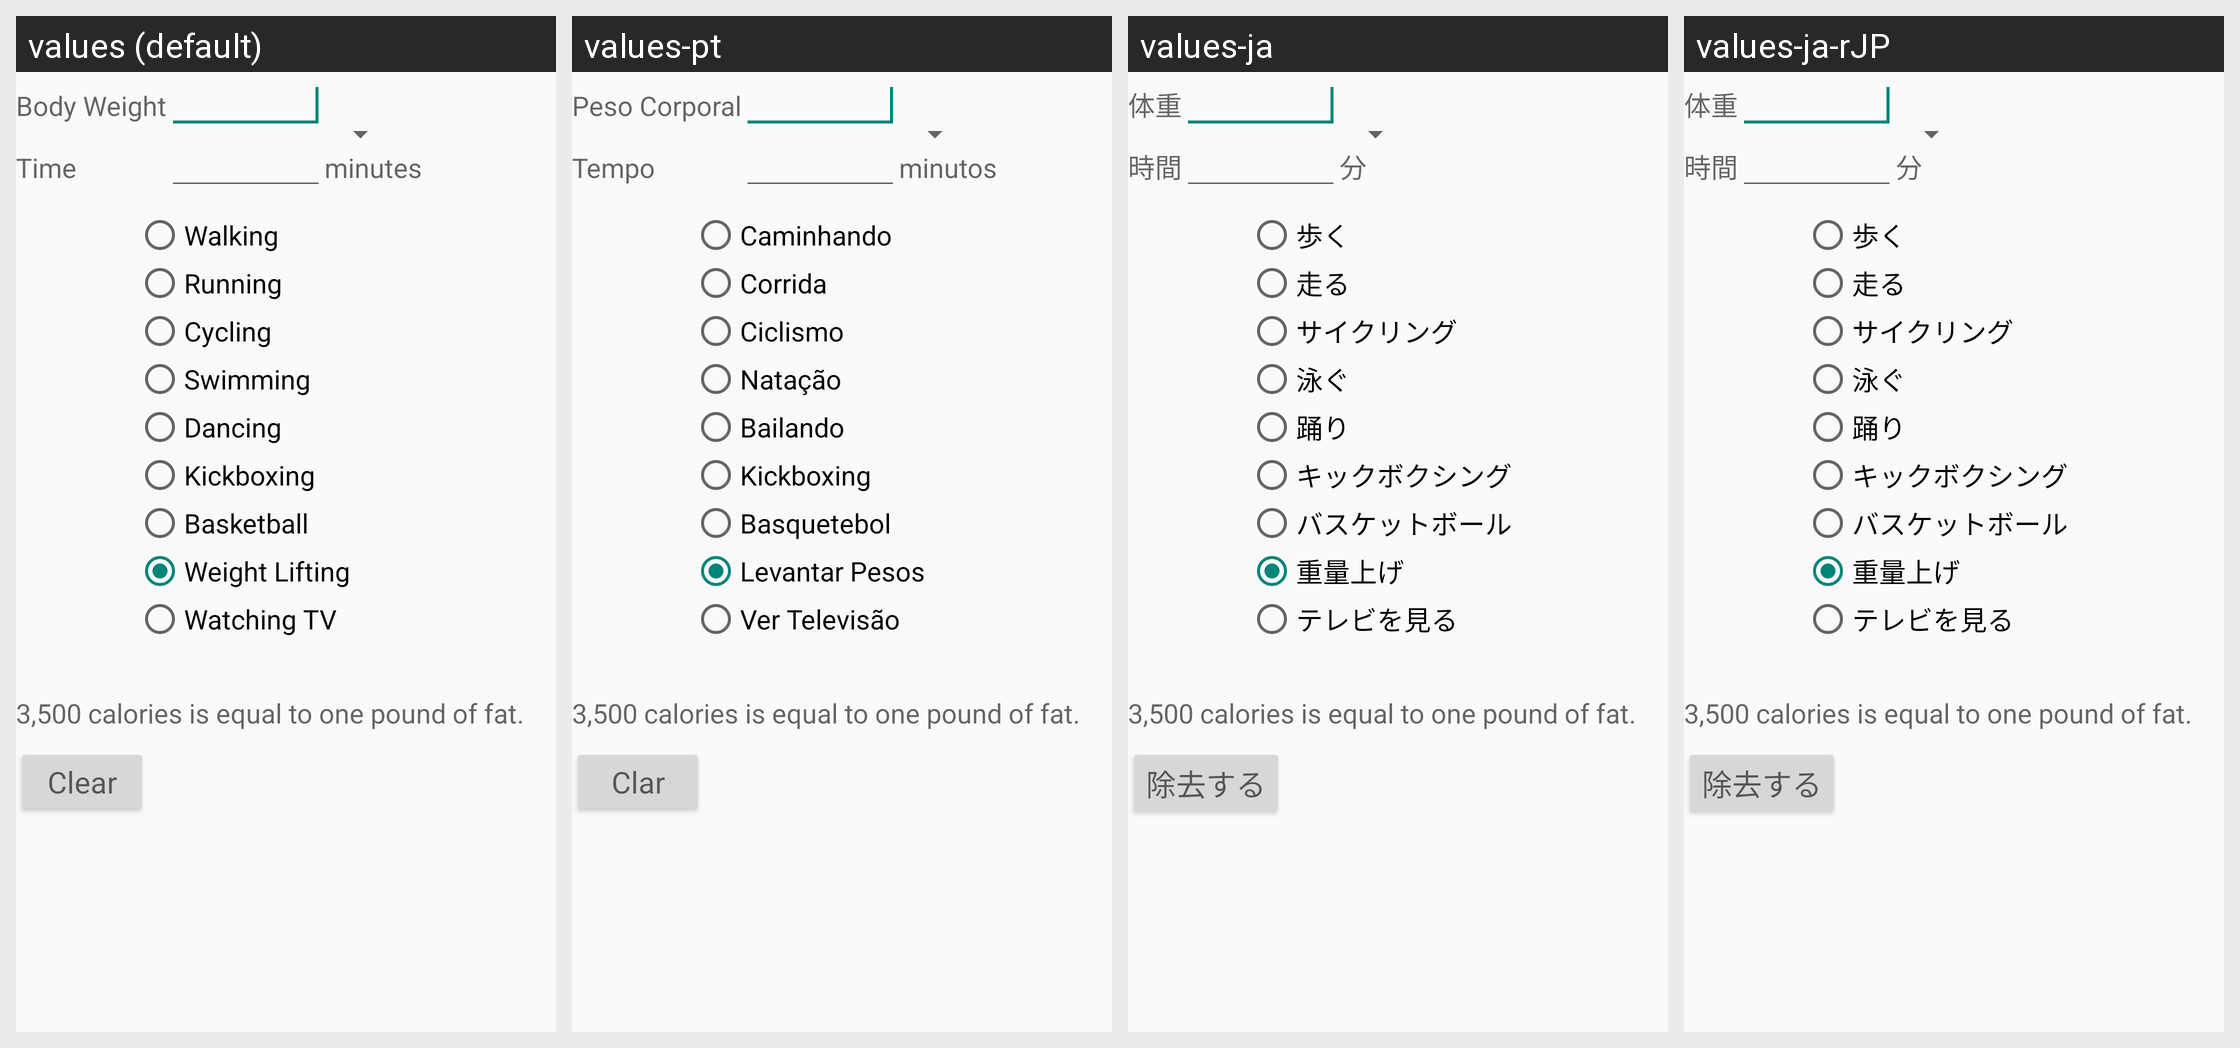

Here is an Android app screen in its default locale and in the app's own translations. Write out the translated-string differences for the strings that appear on this screen.
Android screen res/layout/calories_burned.xml rendered under 4 locales, left to right: values (default), values-pt, values-ja, values-ja-rJP. Device: Nexus 5 (rendered at 1080×1920; each locale shown at half size, 540×960, under a caption strip naming it); theme CalcTheme.
Other locales in the repository, not shown: values-en-rCA, values-es, values-fr, values-ka.
Strings drawn on this screen, with the default value and each locale's value (text and hints the layout hard-codes, and strings that could not be matched under every locale, appear in the picture but are not listed):

bodyWeight
  values: Body Weight
  values-pt: Peso Corporal
  values-ja: 体重
  values-ja-rJP: 体重

Time
  values: Time
  values-pt: Tempo
  values-ja: 時間
  values-ja-rJP: 時間  [from values-ja]

minutes
  values: minutes
  values-pt: minutos
  values-ja: 分
  values-ja-rJP: 分  [from values-ja]

walking
  values: Walking
  values-pt: Caminhando
  values-ja: 歩く
  values-ja-rJP: 歩く

running
  values: Running
  values-pt: Corrida
  values-ja: 走る
  values-ja-rJP: 走る

cycling
  values: Cycling
  values-pt: Ciclismo
  values-ja: サイクリング
  values-ja-rJP: サイクリング

swimming
  values: Swimming
  values-pt: Natação
  values-ja: 泳ぐ
  values-ja-rJP: 泳ぐ

kickboxing
  values: Kickboxing
  values-pt: Kickboxing
  values-ja: キックボクシング
  values-ja-rJP: キックボクシング

basketball
  values: Basketball
  values-pt: Basquetebol
  values-ja: バスケットボール
  values-ja-rJP: バスケットボール

poundsBurned
  values: 3,500 calories is equal to one pound of fat.
  values-pt: 3,500 calories is equal to one pound of fat.  [not translated; the default value is used]
  values-ja: 3,500 calories is equal to one pound of fat.  [not translated; the default value is used]
  values-ja-rJP: 3,500 calories is equal to one pound of fat.  [not translated; the default value is used]

clear
  values: Clear
  values-pt: Clar
  values-ja: 除去する
  values-ja-rJP: 除去する  [from values-ja]
